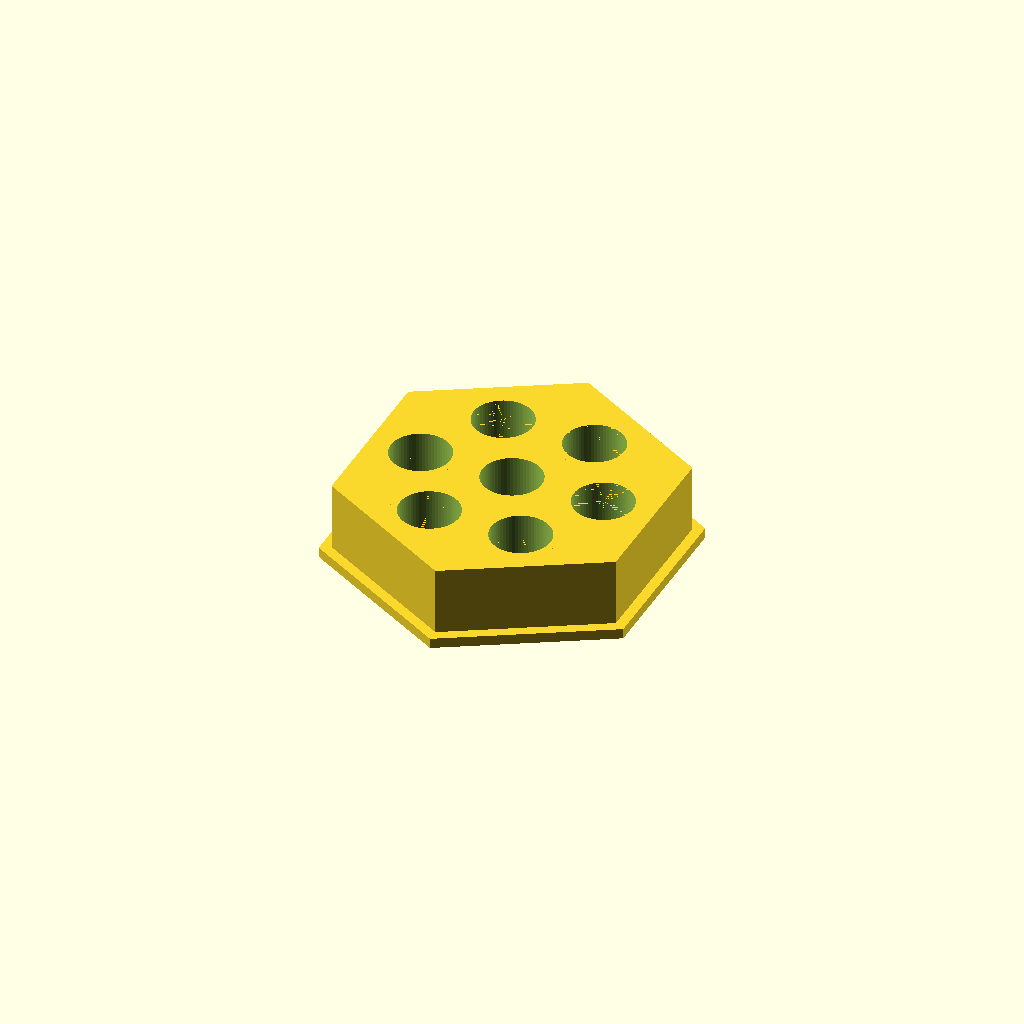
Cell 1 — every parameter at its default value.
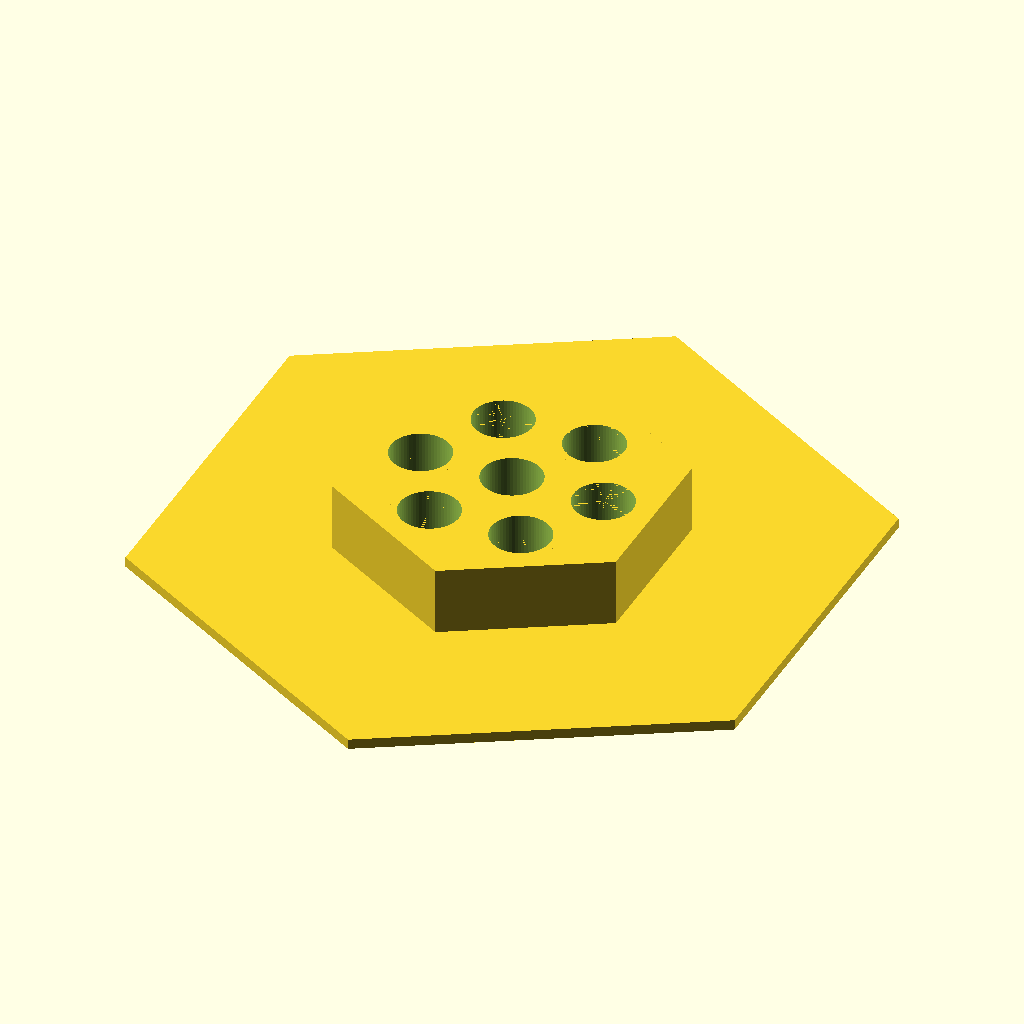
Cell 2: the same model with plate_across_flats = 180.
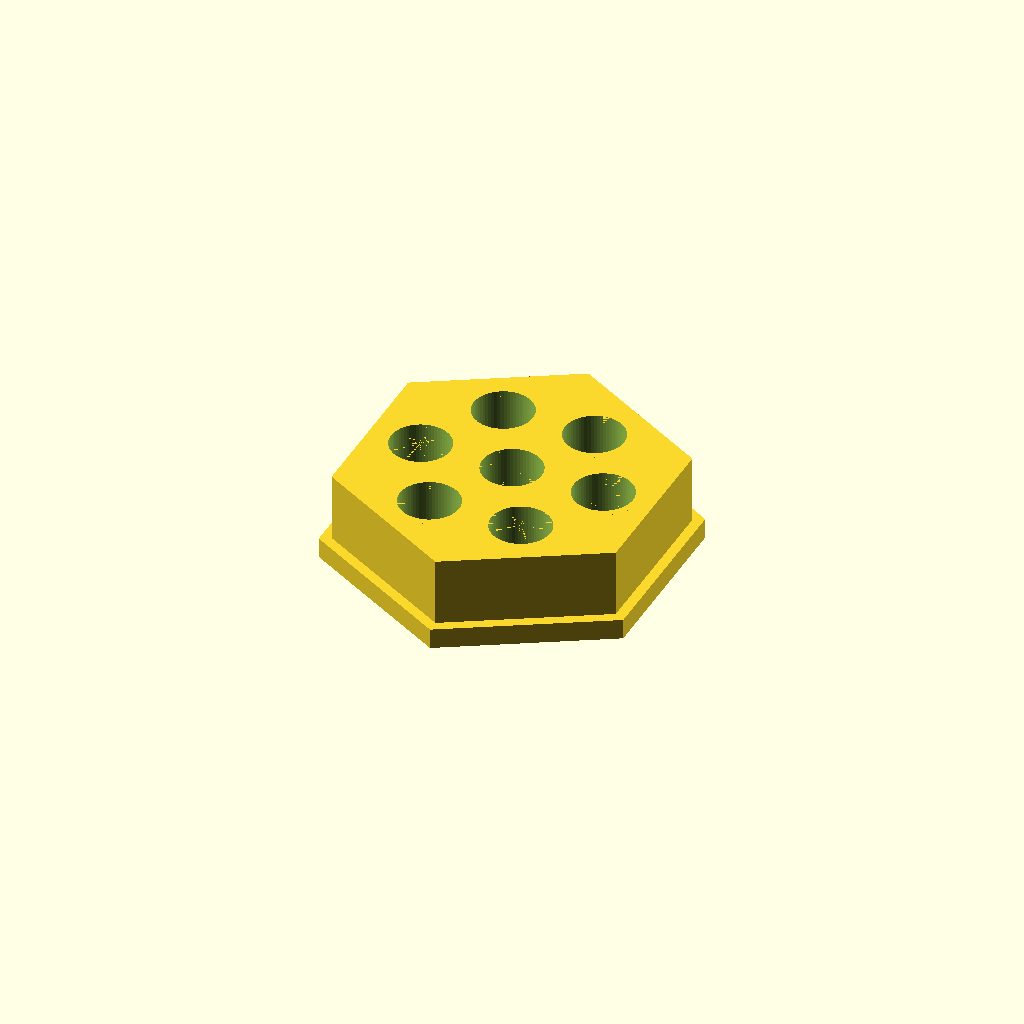
Cell 3: plate_thickness = 6 (everything else at default).
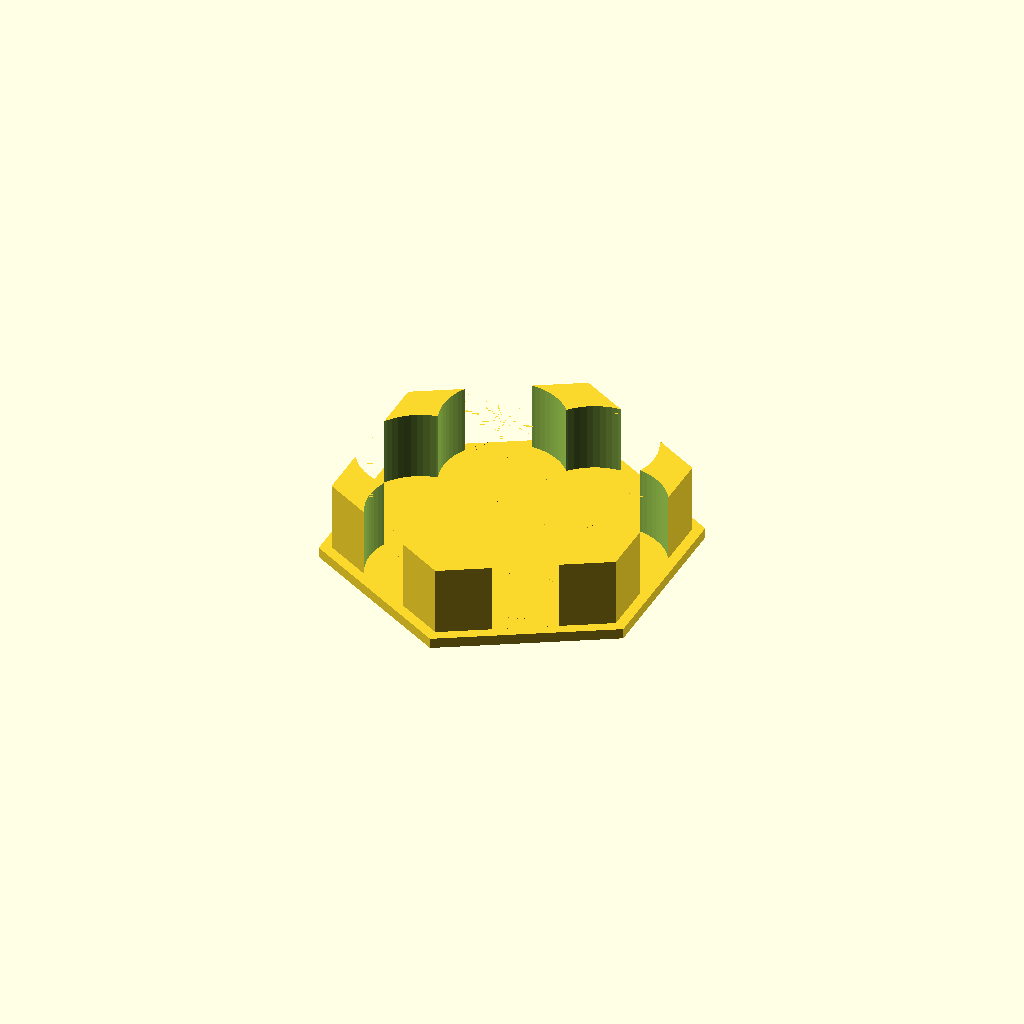
Cell 4: the same model with tube_hole_d = 35.
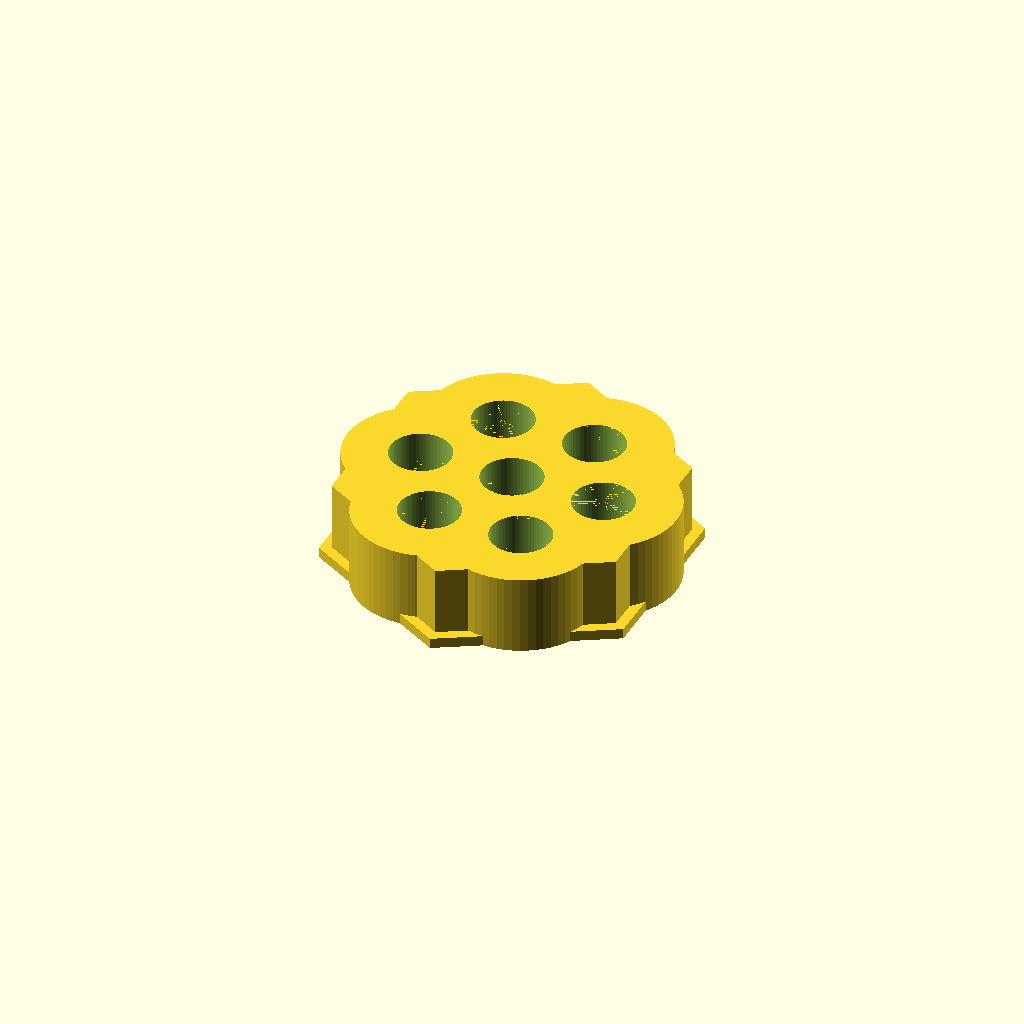
Cell 5: the same model with tube_sleeve_od = 43.
One fixed orthographic camera (rotation 55°, 0°, 25°; colour scheme Cornfield) for every cell.
OpenSCAD source file bench/heldout/harness/bench/results/r4-gemma26b-h4/code/tiiny_google_gemma-4-26B-A4B-it/waterbath_float_15ml_s0_checklist_a0.scad:
// Float for seven 15 mL conical tubes
// Designed to be printed upside down (flat plate at z=0)

// --- Dimensions ---
plate_across_flats = 90.0; // Distance between parallel sides of the hexagonal plate
plate_thickness    = 3.0;  // Thickness of the base plate
tube_hole_d        = 17.5; // Diameter of the conical tube holes
tube_sleeve_od     = 21.5; // Outside diameter of the sleeves
tube_sleeve_wall   = 2.0;  // Wall thickness of the sleeves
tube_sleeve_h      = 20.0; // Height of the sleeves and skirt

circle_dia         = 54.0; // Diameter of the circle of holes
skirt_across_flats  = 84.0; // Distance between parallel sides of the hexagonal skirt
skirt_wall         = 2.0;  // Wall thickness of the skirt

$fn = 64;

// --- Helper Modules ---

// Generates a regular hexagon based on "across flats" dimension
module hexagon_flat(d_flats, height) {
    // The distance from center to vertex (circumradius) is d_flats / sqrt(3)
    // But we can use the polygon function with the apothem (d_flats / 2)
    // For a regular hexagon, the vertices are at distance R = apothem / cos(30)
    r_vertex = (d_flats / 2) / cos(30);
    
    linear_extrude(height = height)
    polygon(points = [
        [r_vertex * cos(0),   r_vertex * sin(0)],
        [r_vertex * cos(60),  r_vertex * sin(60)],
        [r_vertex * cos(120), r_vertex * sin(120)],
        [r_vertex * cos(180), r_vertex * sin(180)],
        [r_vertex * cos(240), r_vertex * sin(240)],
        [r_vertex * cos(300), r_vertex * sin(300)]
    ]);
}

// --- Main Construction ---

// The user requested the part be printed "upside down" (plate at z=0)
// This means the features (sleeves/skirt) build UP from the plate.
// Note: To float, the air is trapped "under" the plate when flipped.
// In OpenSCAD, we build the plate at z=0 and extrude upwards.

union() {
    // 1. The Base Plate
    // We use a hexagon with two flats parallel to X axis.
    // In a standard polygon, the first vertex is at 0 deg (on X axis).
    // To have flats parallel to X, we rotate the hexagon by 30 degrees.
    rotate([0, 0, 30])
    hexagon_flat(plate_across_flats, plate_thickness);

    // 2. The Sleeves and Skirt
    // We build these as a single union, then subtract the holes.
    difference() {
        union() {
            // The Hexagonal Skirt
            rotate([0, 0, 30])
            hexagon_flat(skirt_across_flats, tube_sleeve_h + plate_thickness);

            // The Seven Sleeves
            // Center sleeve
            cylinder(h = tube_sleeve_h + plate_thickness, d = tube_sleeve_od);

            // Six peripheral sleeves
            for (i = [0 : 5]) {
                angle = i * 60;
                // The first hole is on the +X axis (0 degrees)
                rotate([0, 0, angle])
                translate([circle_dia / 2, 0, 0])
                cylinder(h = tube_sleeve_h + plate_thickness, d = tube_sleeve_od);
            }
        }

        // 3. The Holes (Subtracted from the union above)
        // We subtract from the plate and the extrusions.
        // We extend the subtraction slightly to ensure clean cuts.
        
        // Center hole
        translate([0, 0, -0.01])
        cylinder(h = plate_thickness + tube_sleeve_h + 0.02, d = tube_hole_d);

        // Peripheral holes
        for (i = [0 : 5]) {
            angle = i * 60;
            rotate([0, 0, angle])
            translate([circle_dia / 2, 0, -0.01])
            cylinder(h = plate_thickness + tube_sleeve_h + 0.02, d = tube_hole_d);
        }
    }
}

// Note on orientation: 
// The plate is at Z=0. The sleeves/skirt go from Z=3 to Z=23.
// When printed, the flat plate is on the bed.
// When flipped for use, the holes face down, trapping air in the sleeves/skirt.
Customizer parameters (derived from the source; name, type, default, range or options):
plate_across_flats: number, default 90
plate_thickness: number, default 3
tube_hole_d: number, default 17.5
tube_sleeve_od: number, default 21.5
tube_sleeve_wall: number, default 2
tube_sleeve_h: number, default 20
circle_dia: number, default 54
skirt_across_flats: number, default 84
skirt_wall: number, default 2
